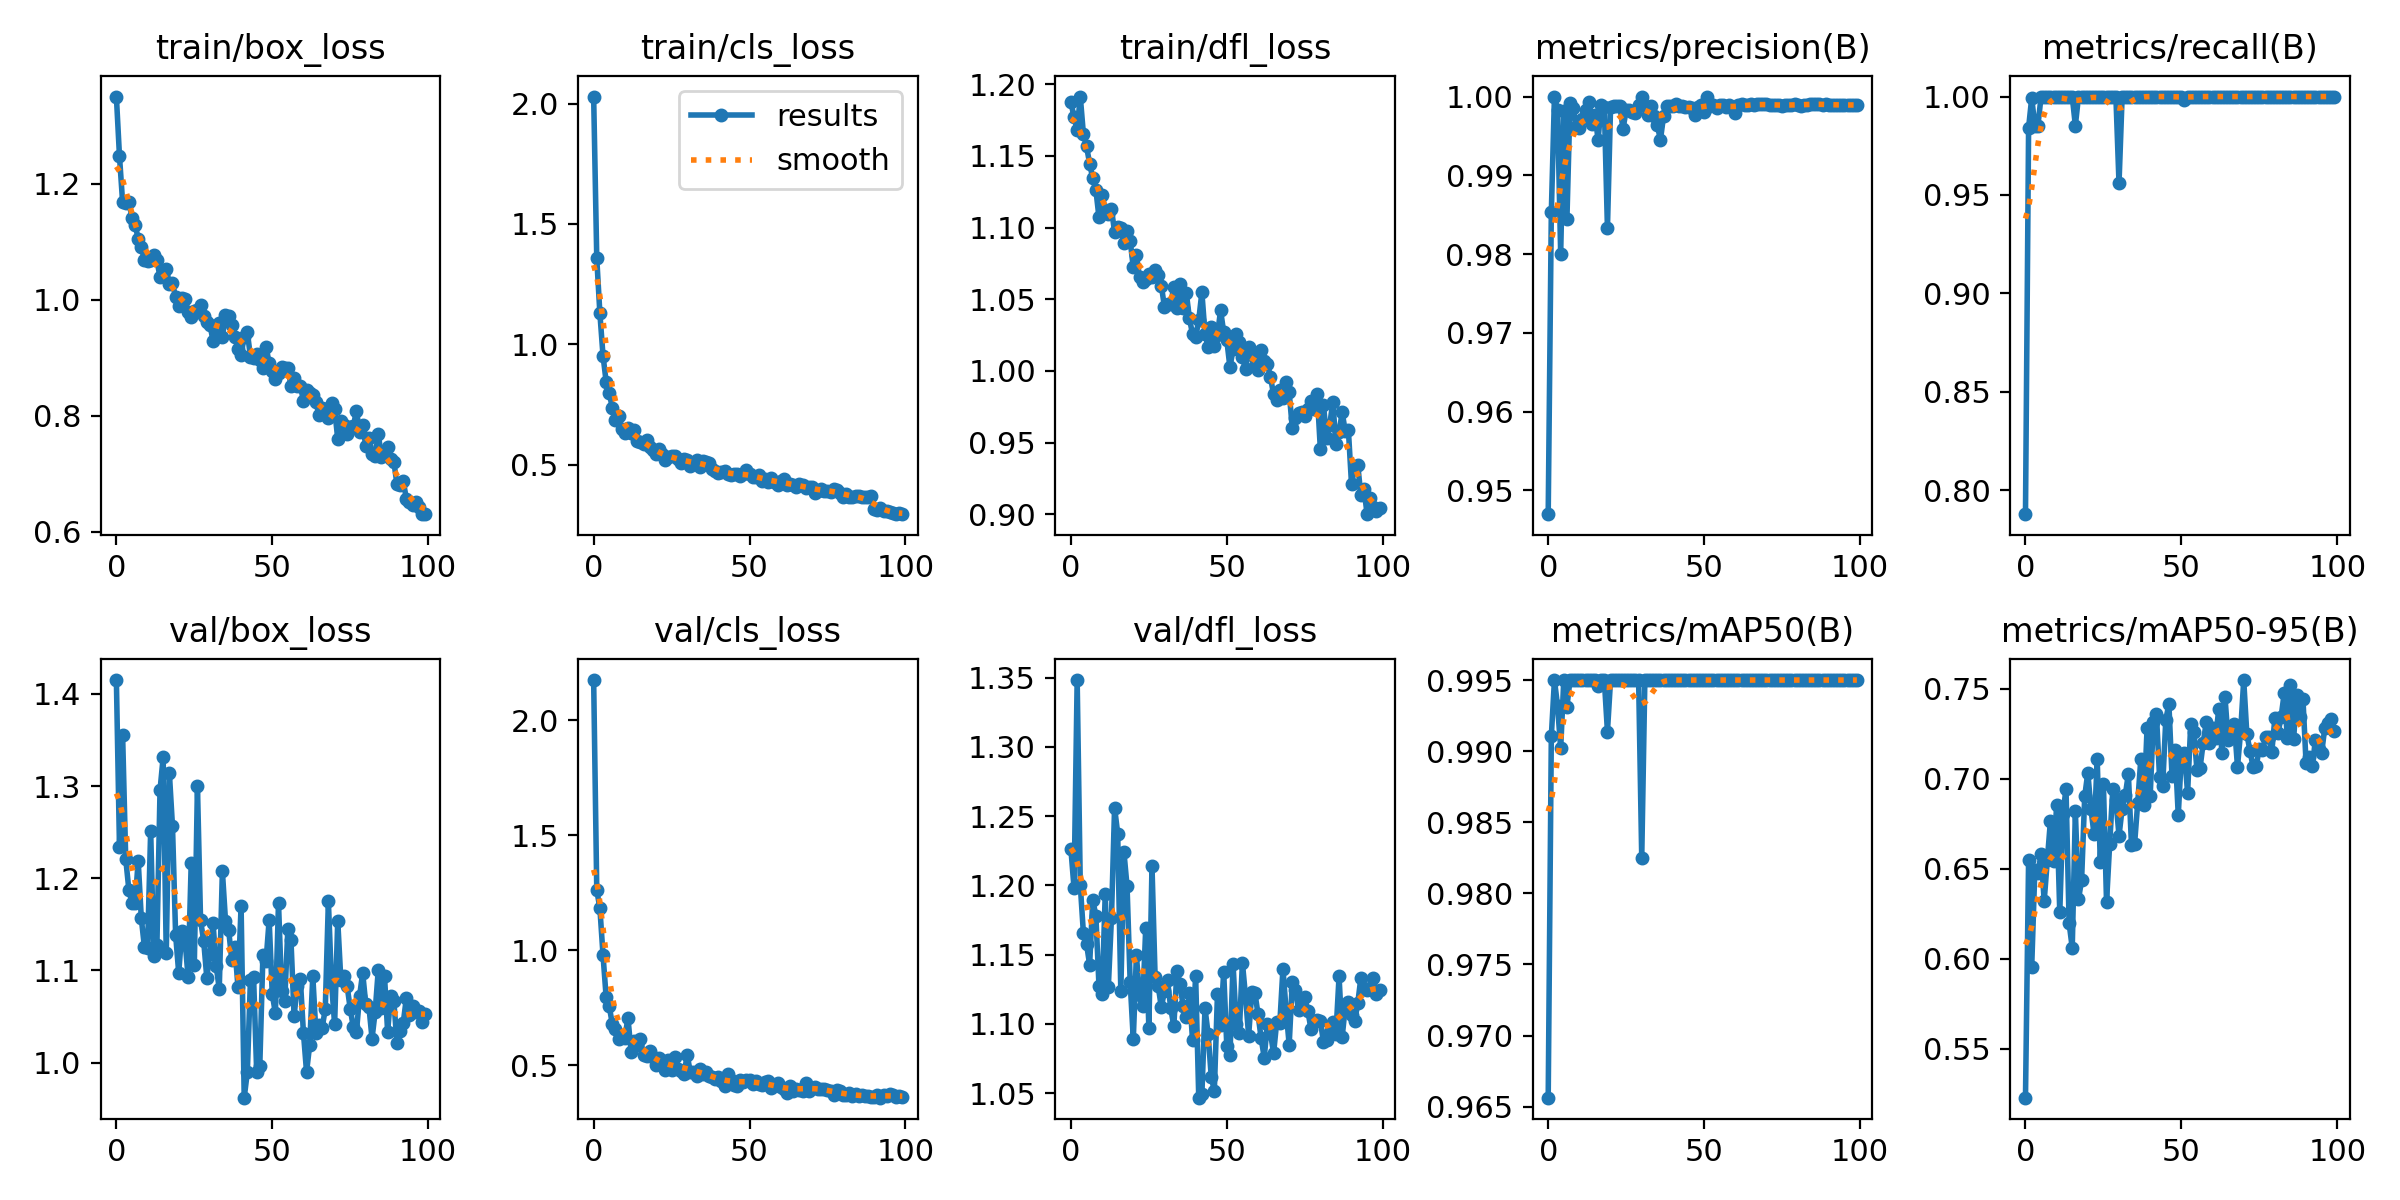

Values plotted in this chart, from the file beside it:
epoch, train/box_loss, train/cls_loss, train/dfl_loss, metrics/precision(B), metrics/recall(B), metrics/mAP50(B), metrics/mAP50-95(B), val/box_loss, val/cls_loss, val/dfl_loss, lr/pg0, lr/pg1, lr/pg2
0, 1.35, 2.029, 1.188, 0.947, 0.7879, 0.9656, 0.5227, 1.415, 2.175, 1.226, 0.0006593, 0.0006593, 0.0006593
1, 1.247, 1.357, 1.177, 0.9853, 0.9842, 0.991, 0.6548, 1.234, 1.262, 1.198, 0.001313, 0.001313, 0.001313
2, 1.168, 1.129, 1.168, 1, 0.9992, 0.995, 0.5954, 1.355, 1.182, 1.348, 0.001953, 0.001953, 0.001953
3, 1.166, 0.9538, 1.191, 0.9983, 0.9853, 0.9932, 0.6492, 1.221, 0.9798, 1.2, 0.001941, 0.001941, 0.001941
4, 1.169, 0.8459, 1.165, 0.98, 0.9853, 0.9902, 0.6474, 1.188, 0.7974, 1.166, 0.001941, 0.001941, 0.001941
5, 1.141, 0.7965, 1.157, 0.9982, 1, 0.995, 0.6583, 1.173, 0.7557, 1.158, 0.001921, 0.001921, 0.001921
6, 1.129, 0.7373, 1.145, 0.9844, 1, 0.9931, 0.6321, 1.173, 0.6785, 1.143, 0.001901, 0.001901, 0.001901
7, 1.105, 0.6879, 1.134, 0.9992, 1, 0.995, 0.6546, 1.219, 0.6583, 1.19, 0.001881, 0.001881, 0.001881
8, 1.09, 0.7024, 1.126, 0.9985, 1, 0.995, 0.6766, 1.156, 0.6153, 1.178, 0.001861, 0.001861, 0.001861
9, 1.068, 0.6508, 1.107, 0.9961, 1, 0.995, 0.6542, 1.125, 0.6219, 1.127, 0.001842, 0.001842, 0.001842
10, 1.067, 0.6328, 1.123, 0.996, 1, 0.995, 0.6856, 1.125, 0.6187, 1.122, 0.001822, 0.001822, 0.001822
11, 1.068, 0.6541, 1.112, 0.9972, 1, 0.995, 0.6257, 1.252, 0.7058, 1.194, 0.001802, 0.001802, 0.001802
12, 1.077, 0.6332, 1.11, 0.9982, 1, 0.995, 0.6804, 1.116, 0.5594, 1.127, 0.001782, 0.001782, 0.001782
13, 1.067, 0.6447, 1.113, 0.9993, 1, 0.995, 0.6944, 1.127, 0.6061, 1.177, 0.001762, 0.001762, 0.001762
14, 1.039, 0.5983, 1.097, 0.9965, 1, 0.995, 0.6197, 1.296, 0.5884, 1.256, 0.001743, 0.001743, 0.001743
15, 1.04, 0.5948, 1.1, 0.9977, 1, 0.995, 0.606, 1.331, 0.6132, 1.237, 0.001723, 0.001723, 0.001723
16, 1.052, 0.5873, 1.1, 0.9945, 0.9853, 0.9946, 0.6821, 1.118, 0.5433, 1.123, 0.001703, 0.001703, 0.001703
17, 1.026, 0.602, 1.089, 0.999, 1, 0.995, 0.633, 1.314, 0.5401, 1.224, 0.001683, 0.001683, 0.001683
18, 1.028, 0.5724, 1.097, 0.9987, 1, 0.995, 0.6437, 1.256, 0.5601, 1.199, 0.001663, 0.001663, 0.001663
19, 1.004, 0.5623, 1.091, 0.9833, 1, 0.9914, 0.6903, 1.139, 0.5364, 1.13, 0.001644, 0.001644, 0.001644
20, 0.9889, 0.5457, 1.072, 0.9987, 1, 0.995, 0.7035, 1.097, 0.5015, 1.089, 0.001624, 0.001624, 0.001624
21, 1.003, 0.5644, 1.081, 0.9988, 1, 0.995, 0.6832, 1.143, 0.5302, 1.149, 0.001604, 0.001604, 0.001604
22, 1.002, 0.544, 1.065, 0.9987, 1, 0.995, 0.6691, 1.133, 0.505, 1.121, 0.001584, 0.001584, 0.001584
23, 0.9787, 0.5196, 1.062, 0.9988, 1, 0.995, 0.7111, 1.093, 0.4783, 1.113, 0.001564, 0.001564, 0.001564
24, 0.9705, 0.5333, 1.064, 0.9959, 1, 0.995, 0.6536, 1.216, 0.5213, 1.17, 0.001545, 0.001545, 0.001545
25, 0.9808, 0.5362, 1.067, 0.9983, 1, 0.995, 0.6973, 1.106, 0.4792, 1.097, 0.001525, 0.001525, 0.001525
26, 0.9826, 0.5387, 1.065, 0.9983, 1, 0.995, 0.6313, 1.3, 0.5363, 1.214, 0.001505, 0.001505, 0.001505
27, 0.99, 0.5241, 1.07, 0.998, 1, 0.995, 0.6636, 1.154, 0.4817, 1.134, 0.001485, 0.001485, 0.001485
28, 0.9722, 0.5061, 1.067, 0.9979, 1, 0.995, 0.6942, 1.132, 0.4727, 1.127, 0.001465, 0.001465, 0.001465
29, 0.9618, 0.526, 1.06, 0.9989, 1, 0.995, 0.6881, 1.092, 0.4633, 1.112, 0.001446, 0.001446, 0.001446
30, 0.9567, 0.5207, 1.045, 1, 0.9559, 0.9825, 0.6683, 1.118, 0.5434, 1.124, 0.001426, 0.001426, 0.001426
31, 0.929, 0.4967, 1.047, 0.9988, 1, 0.995, 0.6834, 1.151, 0.4704, 1.131, 0.001406, 0.001406, 0.001406
32, 0.9526, 0.5078, 1.047, 0.9977, 1, 0.995, 0.6908, 1.105, 0.4701, 1.111, 0.001386, 0.001386, 0.001386
33, 0.9587, 0.5193, 1.059, 0.9988, 1, 0.995, 0.7027, 1.08, 0.454, 1.099, 0.001366, 0.001366, 0.001366
34, 0.9353, 0.4912, 1.044, 0.9975, 1, 0.995, 0.6631, 1.208, 0.4853, 1.138, 0.001347, 0.001347, 0.001347
35, 0.9739, 0.5155, 1.061, 0.9963, 1, 0.995, 0.6639, 1.154, 0.462, 1.129, 0.001327, 0.001327, 0.001327
36, 0.972, 0.5118, 1.044, 0.9945, 1, 0.995, 0.6867, 1.144, 0.4693, 1.113, 0.001307, 0.001307, 0.001307
37, 0.9563, 0.5086, 1.054, 0.9975, 1, 0.995, 0.7111, 1.111, 0.4549, 1.105, 0.001287, 0.001287, 0.001287
38, 0.9354, 0.4837, 1.037, 0.9988, 1, 0.995, 0.6856, 1.125, 0.4507, 1.122, 0.001267, 0.001267, 0.001267
39, 0.9148, 0.4754, 1.026, 0.9988, 1, 0.995, 0.7283, 1.082, 0.4381, 1.089, 0.001248, 0.001248, 0.001248
40, 0.9053, 0.4676, 1.023, 0.9987, 1, 0.995, 0.6905, 1.17, 0.4478, 1.135, 0.001228, 0.001228, 0.001228
41, 0.9353, 0.4713, 1.036, 0.999, 1, 0.995, 0.7316, 0.9619, 0.4305, 1.047, 0.001208, 0.001208, 0.001208
42, 0.9439, 0.4763, 1.055, 0.9989, 1, 0.995, 0.7361, 0.9896, 0.4081, 1.049, 0.001188, 0.001188, 0.001188
43, 0.9016, 0.4615, 1.026, 0.9988, 1, 0.995, 0.7011, 1.09, 0.4604, 1.111, 0.001168, 0.001168, 0.001168
44, 0.8987, 0.4557, 1.017, 0.9987, 1, 0.995, 0.6958, 1.093, 0.4342, 1.093, 0.001149, 0.001149, 0.001149
45, 0.9058, 0.4603, 1.031, 0.9986, 1, 0.995, 0.7327, 0.9899, 0.4148, 1.062, 0.001129, 0.001129, 0.001129
46, 0.8956, 0.4617, 1.018, 0.9986, 1, 0.995, 0.7417, 0.9966, 0.41, 1.052, 0.001109, 0.001109, 0.001109
47, 0.882, 0.4522, 1.025, 0.9977, 1, 0.995, 0.7015, 1.116, 0.437, 1.122, 0.001089, 0.001089, 0.001089
48, 0.919, 0.4629, 1.042, 0.9987, 1, 0.995, 0.7161, 1.11, 0.4265, 1.099, 0.001069, 0.001069, 0.001069
49, 0.8904, 0.4777, 1.027, 0.9989, 1, 0.995, 0.6797, 1.155, 0.4365, 1.137, 0.00105, 0.00105, 0.00105
50, 0.8771, 0.4607, 1.021, 0.998, 1, 0.995, 0.7126, 1.074, 0.4377, 1.084, 0.00103, 0.00103, 0.00103
51, 0.8622, 0.4512, 1.003, 1, 0.9984, 0.995, 0.7143, 1.054, 0.4201, 1.077, 0.00101, 0.00101, 0.00101
52, 0.8731, 0.4495, 1.015, 0.9989, 1, 0.995, 0.6921, 1.173, 0.4334, 1.143, 0.0009902, 0.0009902, 0.0009902
53, 0.884, 0.4557, 1.026, 0.999, 1, 0.995, 0.7304, 1.078, 0.419, 1.1, 0.0009704, 0.0009704, 0.0009704
54, 0.8813, 0.4323, 1.02, 0.9985, 1, 0.995, 0.7262, 1.067, 0.4137, 1.094, 0.0009506, 0.0009506, 0.0009506
55, 0.8821, 0.441, 1.01, 0.999, 1, 0.995, 0.705, 1.145, 0.4258, 1.144, 0.0009308, 0.0009308, 0.0009308
56, 0.8517, 0.4295, 1.001, 0.9989, 1, 0.995, 0.7062, 1.133, 0.4298, 1.12, 0.000911, 0.000911, 0.000911
57, 0.8656, 0.4461, 1.017, 0.9987, 1, 0.995, 0.72, 1.05, 0.4003, 1.091, 0.0008912, 0.0008912, 0.0008912
58, 0.8506, 0.4294, 1.011, 0.9989, 1, 0.995, 0.7317, 1.084, 0.4083, 1.123, 0.0008714, 0.0008714, 0.0008714
59, 0.8518, 0.4171, 1.004, 0.9987, 1, 0.995, 0.7197, 1.091, 0.4208, 1.123, 0.0008516, 0.0008516, 0.0008516
... 40 more rows
